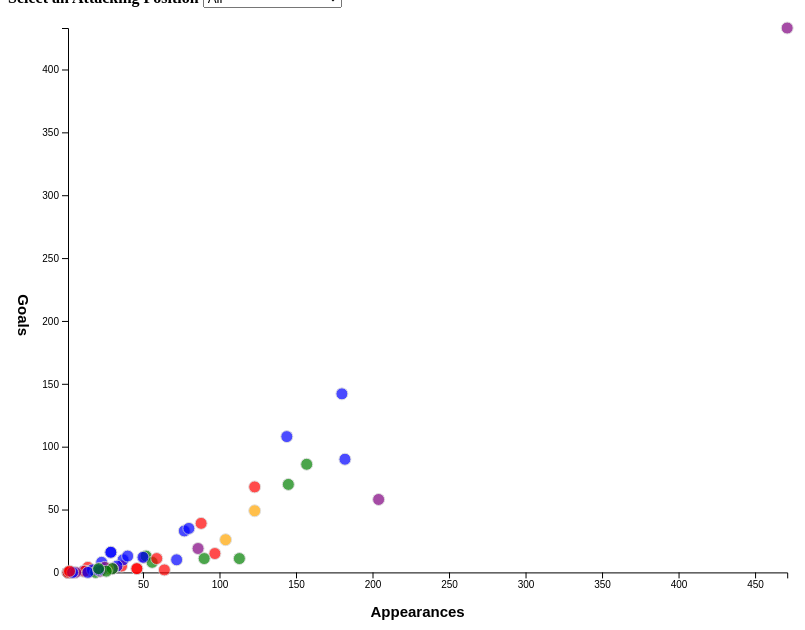
D3 v5 page, settled after 480 driven frames (8 s of simulated time); the page loaded 1 data file(s).


// ── main.js
const width = window.innerWidth * 0.8,
  height = window.innerHeight * 0.8,
  margin = { top: 20, bottom: 50, left: 60, right: 40 },
  radius = 6;

let svg;
let xScale;
let yScale;

let state = {
  data: [],
  selectedPosition: "All",
};

d3.json("../data/barcaAttackers.json", d3.autoType).then(raw_data => {
  console.log("raw_data", raw_data);
  state.data = raw_data;
  init();
});

function init() {
  xScale = d3
    .scaleLinear()
    .domain(d3.extent(state.data, d => d.appearances))
    .range([margin.left, width - margin.right]);

  yScale = d3
    .scaleLinear()
    .domain(d3.extent(state.data, d => d.goals))
    .range([height - margin.bottom, margin.top]);

  const xAxis = d3.axisBottom(xScale);
  const yAxis = d3.axisLeft(yScale);

  const selectElement = d3.select("#dropdown").on("change", function() {
    state.selectedPosition = this.value;
    draw();
  });

  selectElement
    .selectAll("option")
    .data(["All", "Center Forward", "Left Winger", "Right Winger", "Attacking Midfielder", "Second Striker"])
    .join("option")
    .attr("value", d => d)
    .text(d => d);

  svg = d3
    .select("#d3-container")
    .append("svg")
    .attr("width", width)
    .attr("height", height);

  svg
    .append("g")
    .attr("class", "axis x-axis")
    .attr("transform", `translate(0,${height - margin.bottom})`)
    .call(xAxis)
    .append("text")
    .attr("class", "axis-label")
    .attr("x", "50%")
    .attr("dy", "3em")
    .text("Appearances");

  svg
    .append("g")
    .attr("class", "axis y-axis")
    .attr("transform", `translate(${margin.left},0)`)
    .call(yAxis)
    .append("text")
    .attr("class", "axis-label")
    .attr("y", "50%")
    .attr("dx", "-3em")
    .attr("writing-mode", "vertical-rl")
    .text("Goals");
  draw();
}

function draw() {
  let filteredData = state.data;
  if (state.selectedPosition !== "All") {
    filteredData = state.data.filter(d => d.position === state.selectedPosition);
  }

  const dot = svg
    .selectAll(".dot")
    .data(filteredData, d => d.name)
    .join(
      enter =>
        enter
          .append("circle")
          .attr("class", "dot")
          .attr("stroke", "lightgrey")
          .attr("opacity", 0.7)
          .attr("fill", d => {
            if (d.position === "Center Forward") return "blue";
            else if (d.position === "Left Winger") return "red";
            else if (d.position === "Right Winger") return "purple";
            else if (d.position === "Attacking Midfielder") return "green";
            else return "orange";
          })
          .attr("r", radius)
          .attr("cy", d => height - margin.bottom)
          .attr("cx", d => xScale(d.appearances))
          .call(enter =>
            enter
              .transition()
              .delay(d => 2 * d.appearances)
              .duration(500)
              .attr("cy", d => yScale(d.goals))
          ),
      update =>
        update.call(update =>
          update
           .transition()
           .duration(10)
           .attr("stroke", "black")
           .transition()
           .duration(10)
           .attr("stroke", "lightgrey")
        ),
      exit =>
        exit.call(exit =>
          exit
            .transition()
            .delay(d => 2 * d.appearances)
            .duration(500)
            .attr("cy", margin.top)
            .remove()
        )
    );
}


### data: ../data/barcaAttackers.json
[
 {
  "name": "Messi, Lionel",
  "position": "Right Winger",
  "appearances": 471,
  "goals": 433,
  "assists": 181
 },
 {
  "name": "Suarez, Luis",
  "position": "Center Forward",
  "appearances": 180,
  "goals": 142,
  "assists": 73
 },
 {
  "name": "Dembele, Ousmane",
  "position": "Right Winger",
  "appearances": 51,
  "goals": 12,
  "assists": 12
 },
 {
  "name": "Turan, Arda",
  "position": "Left Winger",
  "appearances": 36,
  "goals": 5,
  "assists": 6
 },
 {
  "name": "Fati, Ansu",
  "position": "Left Winger",
  "appearances": 14,
  "goals": 4,
  "assists": 1
 },
 {
  "name": "Griezmann, Antoine",
  "position": "Center Forward",
  "appearances": 23,
  "goals": 8,
  "assists": 4
 },
 {
  "name": "Coutinho, Philippe",
  "position": "Attacking Midfielder",
  "appearances": 52,
  "goals": 13,
  "assists": 7
 },
 {
  "name": "Rafinha",
  "position": "Attacking Midfielder",
  "appearances": 56,
  "goals": 8,
  "assists": 3
 },
 "... 54 more items"
]